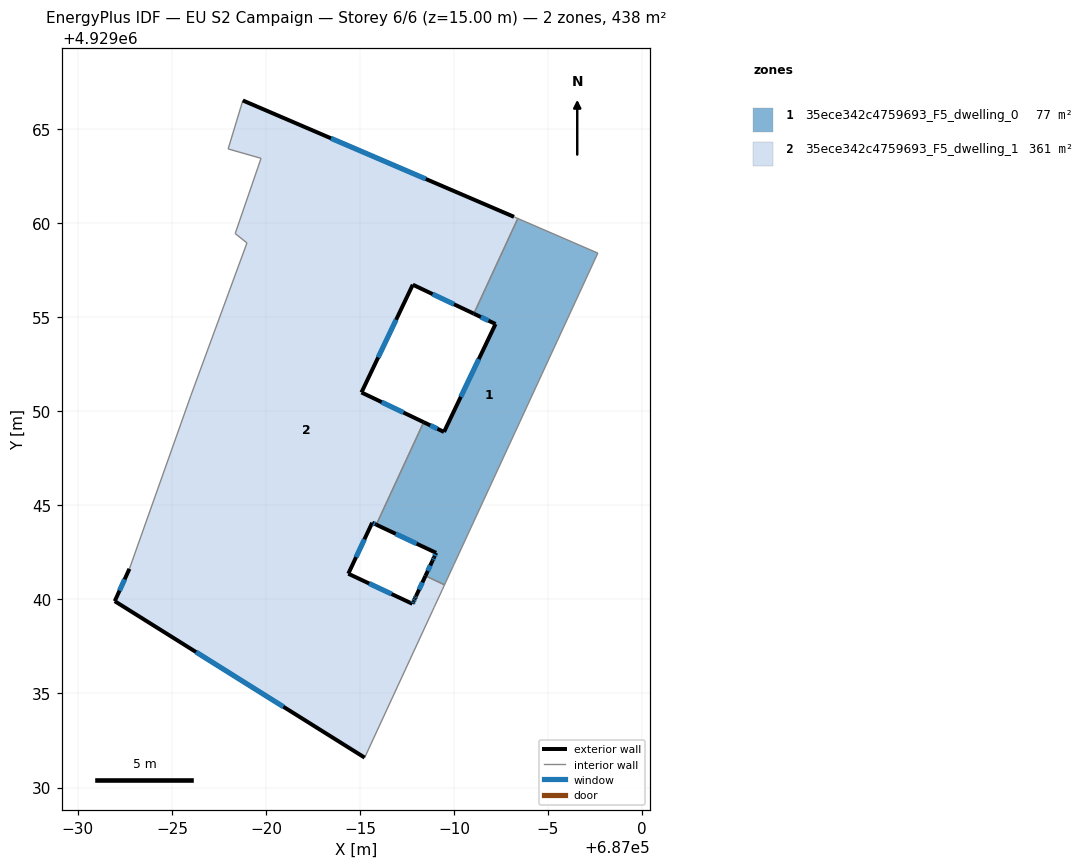
=== STOREY PLAN SPEC (per zone: floor XY polygon, exterior-wall plan segments, windows/doors) ===
zone 1: 35ece342c4759693_F5_dwelling_0  (77.1 m²)
  floor: (686997.65, 4929058.42) (686990.00, 4929041.87) (686989.95, 4929041.76) (686989.49, 4929040.78) (686988.48, 4929041.25) (686988.86, 4929042.07) (686988.93, 4929042.23) (686989.05, 4929042.48) (686985.87, 4929043.98) (686988.39, 4929049.43) (686989.47, 4929048.91) (686992.21, 4929054.65) (686991.05, 4929055.20) (686993.39, 4929060.26)
  exterior wall: (686988.93, 4929042.23) – (686988.86, 4929042.07)  [0.2 m]
    window: (686988.91, 4929042.18) – (686988.88, 4929042.12)  [0.1 m²]
  exterior wall: (686989.05, 4929042.48) – (686988.93, 4929042.23)  [0.3 m]
    window: (686989.01, 4929042.40) – (686988.97, 4929042.31)  [0.1 m²]
  exterior wall: (686985.87, 4929043.98) – (686989.05, 4929042.48)  [3.5 m]
    window: (686986.90, 4929043.49) – (686988.01, 4929042.97)  [1.3 m²]
  exterior wall: (686989.47, 4929048.91) – (686988.39, 4929049.43)  [1.2 m]
    window: (686989.12, 4929049.08) – (686988.74, 4929049.26)  [0.4 m²]
  exterior wall: (686992.21, 4929054.65) – (686989.47, 4929048.91)  [6.4 m]
    window: (686991.32, 4929052.78) – (686990.36, 4929050.77)  [2.3 m²]
  exterior wall: (686991.05, 4929055.20) – (686992.21, 4929054.65)  [1.3 m]
    window: (686991.43, 4929055.02) – (686991.83, 4929054.83)  [0.5 m²]
  exterior wall: (686988.86, 4929042.07) – (686988.48, 4929041.25)  [0.9 m]
    window: (686988.74, 4929041.81) – (686988.60, 4929041.52)  [0.3 m²]
  interior walls: 7
zone 2: 35ece342c4759693_F5_dwelling_1  (360.7 m²)
  floor: (686993.19, 4929060.35) (686993.39, 4929060.26) (686991.05, 4929055.20) (686987.81, 4929056.74) (686985.08, 4929051.01) (686988.39, 4929049.43) (686985.87, 4929043.98) (686985.65, 4929044.08) (686984.38, 4929041.37) (686987.79, 4929039.77) (686987.85, 4929039.91) (686987.92, 4929040.05) (686987.98, 4929040.18) (686988.48, 4929041.25) (686989.49, 4929040.78) (686989.25, 4929040.24) (686989.00, 4929039.70) (686988.94, 4929039.57) (686988.87, 4929039.43) (686985.25, 4929031.59) (686971.96, 4929039.91) (686972.74, 4929041.63) (686976.01, 4929050.85) (686978.99, 4929058.96) (686978.36, 4929059.46) (686979.74, 4929063.46) (686977.99, 4929063.96) (686978.77, 4929066.54)
  exterior wall: (686971.96, 4929039.91) – (686985.25, 4929031.59)  [15.7 m]
    window: (686976.28, 4929037.20) – (686980.93, 4929034.29)  [5.7 m²]
  exterior wall: (686972.74, 4929041.63) – (686971.96, 4929039.91)  [1.9 m]
    window: (686972.49, 4929041.07) – (686972.21, 4929040.47)  [0.7 m²]
  exterior wall: (686993.19, 4929060.35) – (686978.77, 4929066.54)  [15.7 m]
    window: (686988.50, 4929062.36) – (686983.46, 4929064.52)  [5.8 m²]
  exterior wall: (686987.81, 4929056.74) – (686991.05, 4929055.20)  [3.6 m]
    window: (686988.86, 4929056.24) – (686990.00, 4929055.70)  [1.3 m²]
  exterior wall: (686985.08, 4929051.01) – (686987.81, 4929056.74)  [6.3 m]
    window: (686985.97, 4929052.87) – (686986.92, 4929054.87)  [2.3 m²]
  exterior wall: (686988.39, 4929049.43) – (686985.08, 4929051.01)  [3.7 m]
    window: (686987.31, 4929049.94) – (686986.15, 4929050.49)  [1.3 m²]
  exterior wall: (686985.65, 4929044.08) – (686985.87, 4929043.98)  [0.2 m]
    window: (686985.72, 4929044.05) – (686985.80, 4929044.01)  [0.1 m²]
  exterior wall: (686984.38, 4929041.37) – (686985.65, 4929044.08)  [3.0 m]
    window: (686984.79, 4929042.25) – (686985.24, 4929043.20)  [1.1 m²]
  exterior wall: (686987.79, 4929039.77) – (686984.38, 4929041.37)  [3.8 m]
    window: (686986.68, 4929040.29) – (686985.49, 4929040.85)  [1.4 m²]
  exterior wall: (686987.85, 4929039.91) – (686987.79, 4929039.77)  [0.1 m]
    window: (686987.83, 4929039.86) – (686987.81, 4929039.81)  [0.1 m²]
  exterior wall: (686987.92, 4929040.05) – (686987.85, 4929039.91)  [0.2 m]
    window: (686987.90, 4929040.00) – (686987.87, 4929039.95)  [0.1 m²]
  exterior wall: (686987.98, 4929040.18) – (686987.92, 4929040.05)  [0.1 m]
    window: (686987.96, 4929040.13) – (686987.94, 4929040.09)  [0.1 m²]
  exterior wall: (686988.48, 4929041.25) – (686987.98, 4929040.18)  [1.2 m]
    window: (686988.32, 4929040.90) – (686988.14, 4929040.53)  [0.4 m²]
  interior walls: 16

=== DERIVED (storey summary) ===
Building: EU S2 Campaign
Storey: 6 of 6  (floor level z = 15.00 m)
Storey gross floor area: 437.9 m²
Zones on this storey: 2
  - 35ece342c4759693_F5_dwelling_0: floor 77.1 m²; exterior wall 13.7 m (41.1 m²); 7 window(s) 5.0 m²; WWR 12.2%
  - 35ece342c4759693_F5_dwelling_1: floor 360.7 m²; exterior wall 55.5 m (166.5 m²); 13 window(s) 20.3 m²; WWR 12.2%
Zone adjacency (shared interzone walls):
  - 35ece342c4759693_F5_dwelling_0 ↔ 35ece342c4759693_F5_dwelling_1